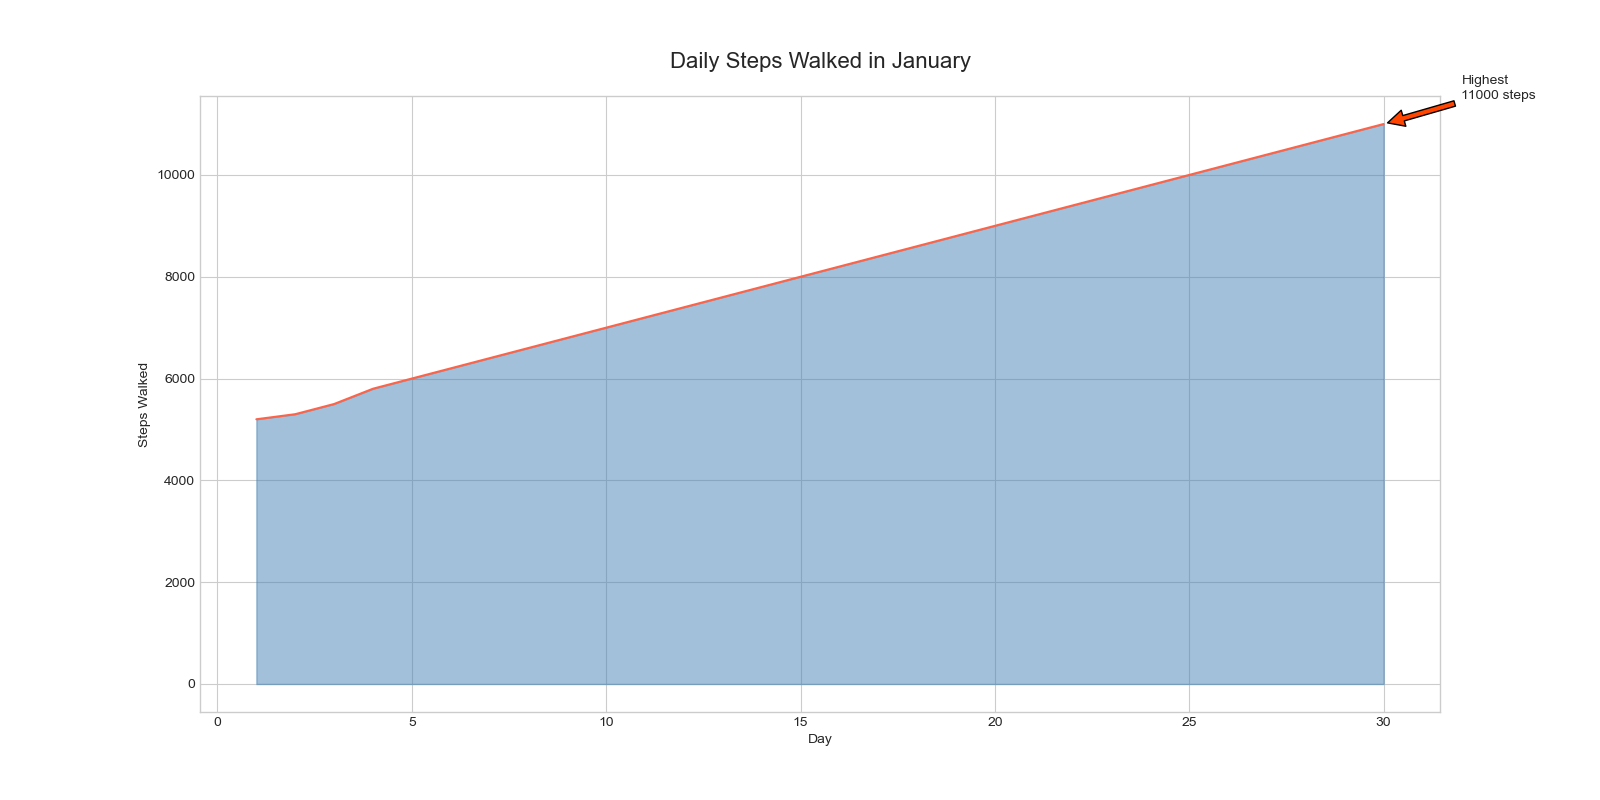

Values plotted in this chart, from the file beside it:
Day, StepsWalked
1, 5200
2, 5300
3, 5500
4, 5800
5, 6000
6, 6200
7, 6400
8, 6600
9, 6800
10, 7000
11, 7200
12, 7400
13, 7600
14, 7800
15, 8000
16, 8200
17, 8400
18, 8600
19, 8800
20, 9000
21, 9200
22, 9400
23, 9600
24, 9800
25, 10000
26, 10200
27, 10400
28, 10600
29, 10800
30, 11000
